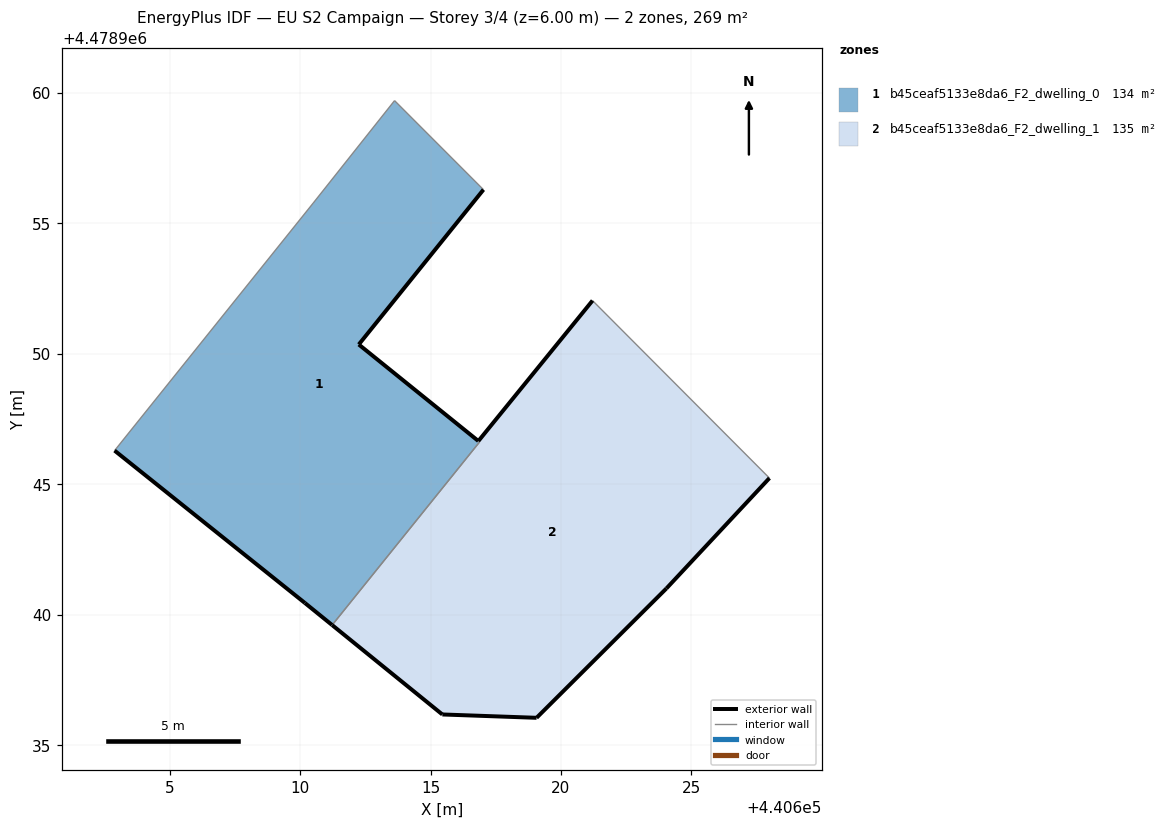
=== STOREY PLAN SPEC (per zone: floor XY polygon, exterior-wall plan segments, windows/doors) ===
zone 1: b45ceaf5133e8da6_F2_dwelling_0  (134.0 m²)
  floor: (440611.23, 4478939.60) (440616.88, 4478946.62) (440616.83, 4478946.65) (440612.25, 4478950.35) (440617.03, 4478956.29) (440613.62, 4478959.70) (440610.50, 4478955.77) (440602.89, 4478946.29) (440610.19, 4478940.45)
  exterior wall: (440611.23, 4478939.60) – (440610.19, 4478940.45)  [1.3 m]
  exterior wall: (440610.19, 4478940.45) – (440602.89, 4478946.29)  [9.3 m]
  exterior wall: (440617.03, 4478956.29) – (440612.25, 4478950.35)  [7.6 m]
  exterior wall: (440612.25, 4478950.35) – (440616.83, 4478946.66)  [5.9 m]
  interior walls: 5
zone 2: b45ceaf5133e8da6_F2_dwelling_1  (134.7 m²)
  floor: (440624.04, 4478941.00) (440627.99, 4478945.23) (440621.21, 4478952.04) (440616.83, 4478946.65) (440616.88, 4478946.62) (440611.23, 4478939.60) (440615.45, 4478936.17) (440619.06, 4478936.05)
  exterior wall: (440619.07, 4478936.05) – (440615.45, 4478936.17)  [3.6 m]
  exterior wall: (440615.45, 4478936.17) – (440611.23, 4478939.60)  [5.4 m]
  exterior wall: (440616.84, 4478946.65) – (440621.21, 4478952.04)  [6.9 m]
  exterior wall: (440627.99, 4478945.23) – (440624.04, 4478941.00)  [5.8 m]
  exterior wall: (440624.04, 4478941.00) – (440619.07, 4478936.05)  [7.0 m]
  interior walls: 3

=== DERIVED (storey summary) ===
Building: EU S2 Campaign
Storey: 3 of 4  (floor level z = 6.00 m)
Storey gross floor area: 268.7 m²
Zones on this storey: 2
  - b45ceaf5133e8da6_F2_dwelling_0: floor 134.0 m²; exterior wall 24.2 m (72.6 m²); WWR 0.0%
  - b45ceaf5133e8da6_F2_dwelling_1: floor 134.7 m²; exterior wall 28.8 m (86.4 m²); WWR 0.0%
Zone adjacency (shared interzone walls):
  - b45ceaf5133e8da6_F2_dwelling_0 ↔ b45ceaf5133e8da6_F2_dwelling_1